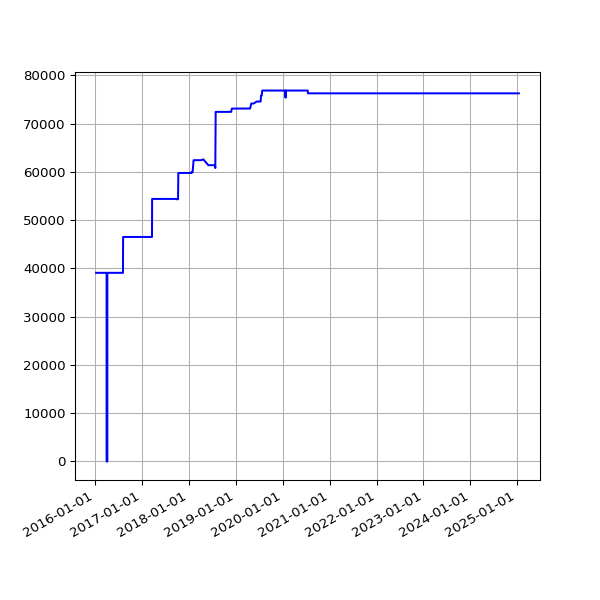

The file beside this chart, header and first rows:
date, value
2016-01-09 02:19:06 +0000, 39071
2016-01-10 03:42:17 +0000, 39071
2016-01-11 03:42:37 +0000, 39071
2016-01-12 02:53:35 +0000, 39071
2016-01-13 02:21:27 +0000, 39071
2016-01-14 02:32:42 +0000, 39071
2016-01-15 02:35:40 +0000, 39071
2016-01-16 02:19:34 +0000, 39071
2016-01-17 02:21:38 +0000, 39071
2016-01-18 06:14:36 +0000, 39071
2016-01-19 02:34:15 +0000, 39071
2016-01-20 03:12:50 +0000, 39071
2016-01-21 02:21:52 +0000, 39071
2016-01-22 02:58:21 +0000, 39071
2016-01-23 02:12:19 +0000, 39071
2016-01-24 02:12:52 +0000, 39071
2016-01-25 02:20:31 +0000, 39071
2016-01-26 02:13:41 +0000, 39071
2016-01-27 03:49:34 +0000, 39071
2016-01-28 03:53:39 +0000, 39071
2016-01-29 03:46:44 +0000, 39071
2016-01-30 03:53:31 +0000, 39071
2016-01-31 04:03:38 +0000, 39071
2016-02-01 04:07:18 +0000, 39071
2016-02-02 04:15:40 +0000, 39071
2016-02-03 03:50:12 +0000, 39071
2016-02-04 03:59:25 +0000, 39071
2016-02-05 03:52:58 +0000, 39071
2016-02-06 04:02:39 +0000, 39071
2016-02-07 03:54:06 +0000, 39071
2016-02-08 04:06:58 +0000, 39071
2016-02-09 03:51:57 +0000, 39071
2016-02-10 04:00:45 +0000, 39071
2016-02-11 04:01:23 +0000, 39071
2016-02-12 04:15:30 +0000, 39071
2016-02-13 04:11:13 +0000, 39071
2016-02-14 03:53:30 +0000, 39071
2016-02-15 03:51:18 +0000, 39071
2016-02-16 04:06:19 +0000, 39071
2016-02-17 03:21:25 +0000, 39071
2016-02-18 03:57:17 +0000, 39071
2016-02-19 04:30:00 +0000, 39071
2016-02-20 02:51:05 +0000, 39071
2016-02-21 03:01:27 +0000, 39071
2016-02-22 02:53:25 +0000, 39071
2016-02-23 03:19:44 +0000, 39071
2016-02-24 04:20:38 +0000, 39071
2016-02-25 04:24:26 +0000, 39071
2016-02-26 03:08:08 +0000, 39071
2016-02-27 02:31:41 +0000, 39071
2016-02-28 04:15:34 +0000, 39071
2016-03-01 02:30:54 +0000, 39071
2016-03-02 04:27:42 +0000, 39071
2016-03-03 04:51:43 +0000, 39071
2016-03-04 02:24:09 +0000, 39071
2016-03-05 02:44:37 +0000, 39071
2016-03-06 03:11:42 +0000, 39071
2016-03-07 04:31:21 +0000, 39071
2016-03-08 03:08:42 +0000, 39071
2016-03-09 03:13:29 +0000, 39071
... 2,342 more rows
